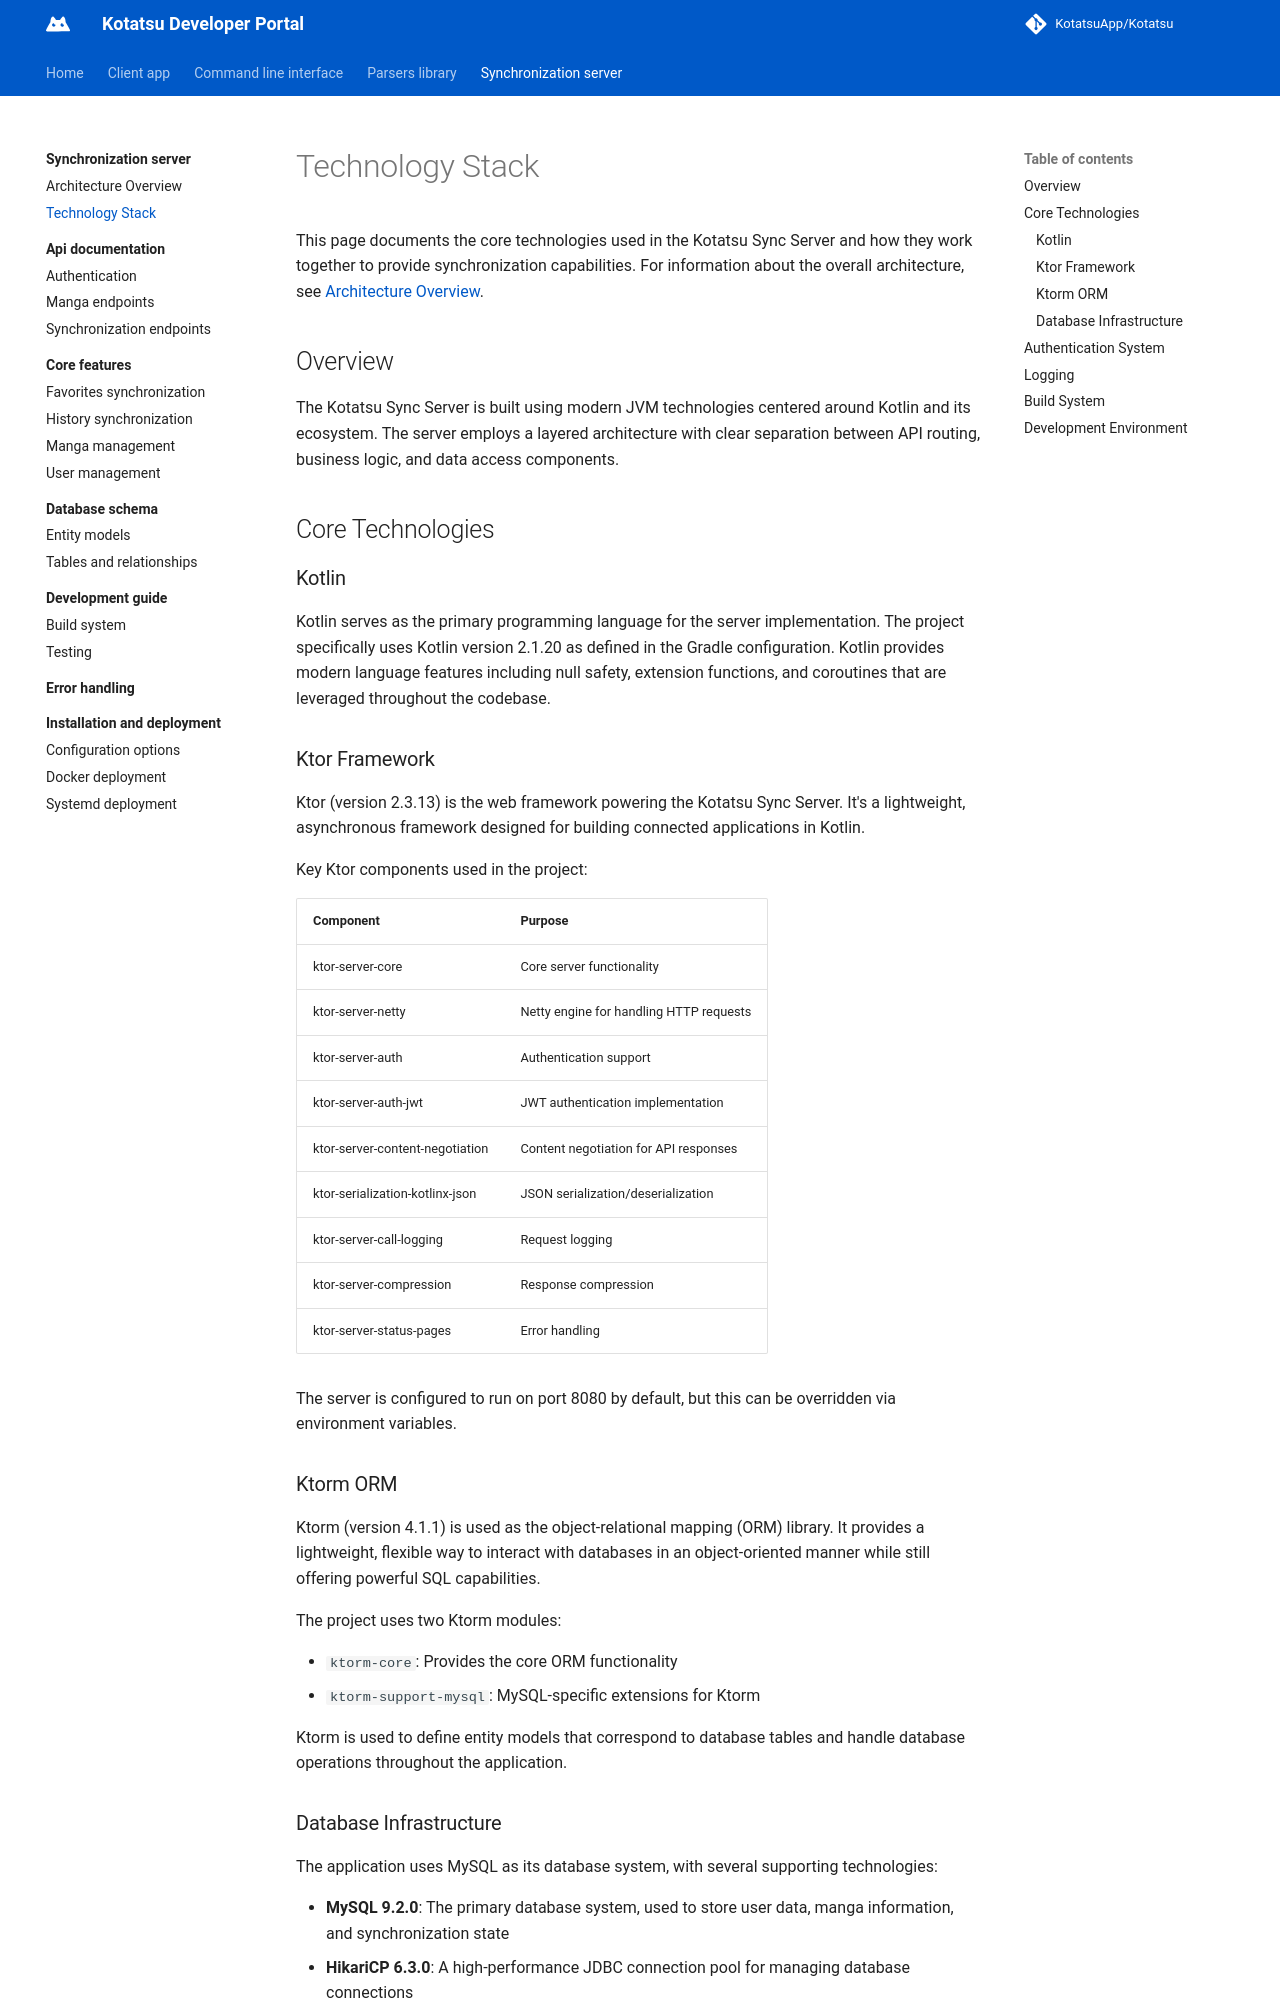

repository: KotatsuApp/developer-portal · page: synchronization-server/technology-stack/index.html · generator: mkdocs

# Technology Stack

This page documents the core technologies used in the Kotatsu Sync Server and how they work together to provide synchronization capabilities. For information about the overall architecture, see [Architecture Overview](architecture-overview.md).

## Overview

The Kotatsu Sync Server is built using modern JVM technologies centered around Kotlin and its ecosystem. The server employs a layered architecture with clear separation between API routing, business logic, and data access components.

## Core Technologies
### Kotlin
Kotlin serves as the primary programming language for the server implementation. The project specifically uses Kotlin version 2.1.20 as defined in the Gradle configuration. Kotlin provides modern language features including null safety, extension functions, and coroutines that are leveraged throughout the codebase.

### Ktor Framework
Ktor (version 2.3.13) is the web framework powering the Kotatsu Sync Server. It's a lightweight, asynchronous framework designed for building connected applications in Kotlin.

Key Ktor components used in the project:

| Component                       | Purpose                                 |
| ------------------------------- | --------------------------------------- |
| ktor-server-core                | Core server functionality               |
| ktor-server-netty               | Netty engine for handling HTTP requests |
| ktor-server-auth                | Authentication support                  |
| ktor-server-auth-jwt            | JWT authentication implementation       |
| ktor-server-content-negotiation | Content negotiation for API responses   |
| ktor-serialization-kotlinx-json | JSON serialization/deserialization      |
| ktor-server-call-logging        | Request logging                         |
| ktor-server-compression         | Response compression                    |
| ktor-server-status-pages        | Error handling                          |

The server is configured to run on port 8080 by default, but this can be overridden via environment variables.

### Ktorm ORM
Ktorm (version 4.1.1) is used as the object-relational mapping (ORM) library. It provides a lightweight, flexible way to interact with databases in an object-oriented manner while still offering powerful SQL capabilities.

The project uses two Ktorm modules:

* `ktorm-core`: Provides the core ORM functionality
* `ktorm-support-mysql`: MySQL-specific extensions for Ktorm

Ktorm is used to define entity models that correspond to database tables and handle database operations throughout the application.
